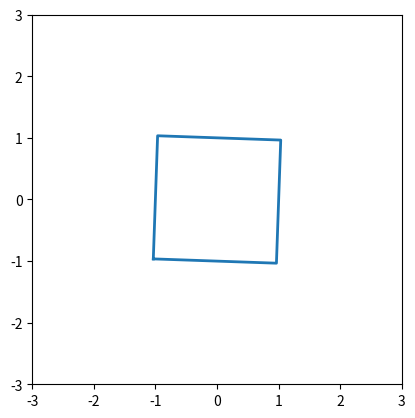

Recreate this plot in Python.
import numpy as np
import matplotlib.pyplot as plt
import matplotlib.animation as animation

# Задаем сторону квадрата
a = 2  # длина стороны квадрата

# Определяем координаты вершин квадрата
square = np.array([[-a/2, -a/2],
                   [a/2, -a/2],
                   [a/2, a/2],
                   [-a/2, a/2],
                   [-a/2, -a/2]])  # Замыкаем квадрат

# Функция для вращения точки
def rotate(points, angle):
    rotation_matrix = np.array([[np.cos(angle), -np.sin(angle)],
                                 [np.sin(angle), np.cos(angle)]])
    return points @ rotation_matrix.T

# Создаем фигуру и оси
fig, ax = plt.subplots()
ax.set_xlim(-3, 3)
ax.set_ylim(-3, 3)
ax.set_aspect('equal')

# Инициализируем линию квадрата
line, = ax.plot([], [], lw=2)

# Функция инициализации анимации
def init():
    line.set_data([], [])
    return line,

# Функция обновления для анимации
def update(frame):
    angle = np.radians(frame)  # Преобразуем градусы в радианы
    rotated_square = rotate(square, angle)
    line.set_data(rotated_square[:, 0], rotated_square[:, 1])
    return line,

# Создаем анимацию
ani = animation.FuncAnimation(fig, update, frames=np.arange(0, 360, 2),
                              init_func=init, blit=True, interval=50)

# Показываем анимацию
ani.save('bred.gif',writer='pillow')
